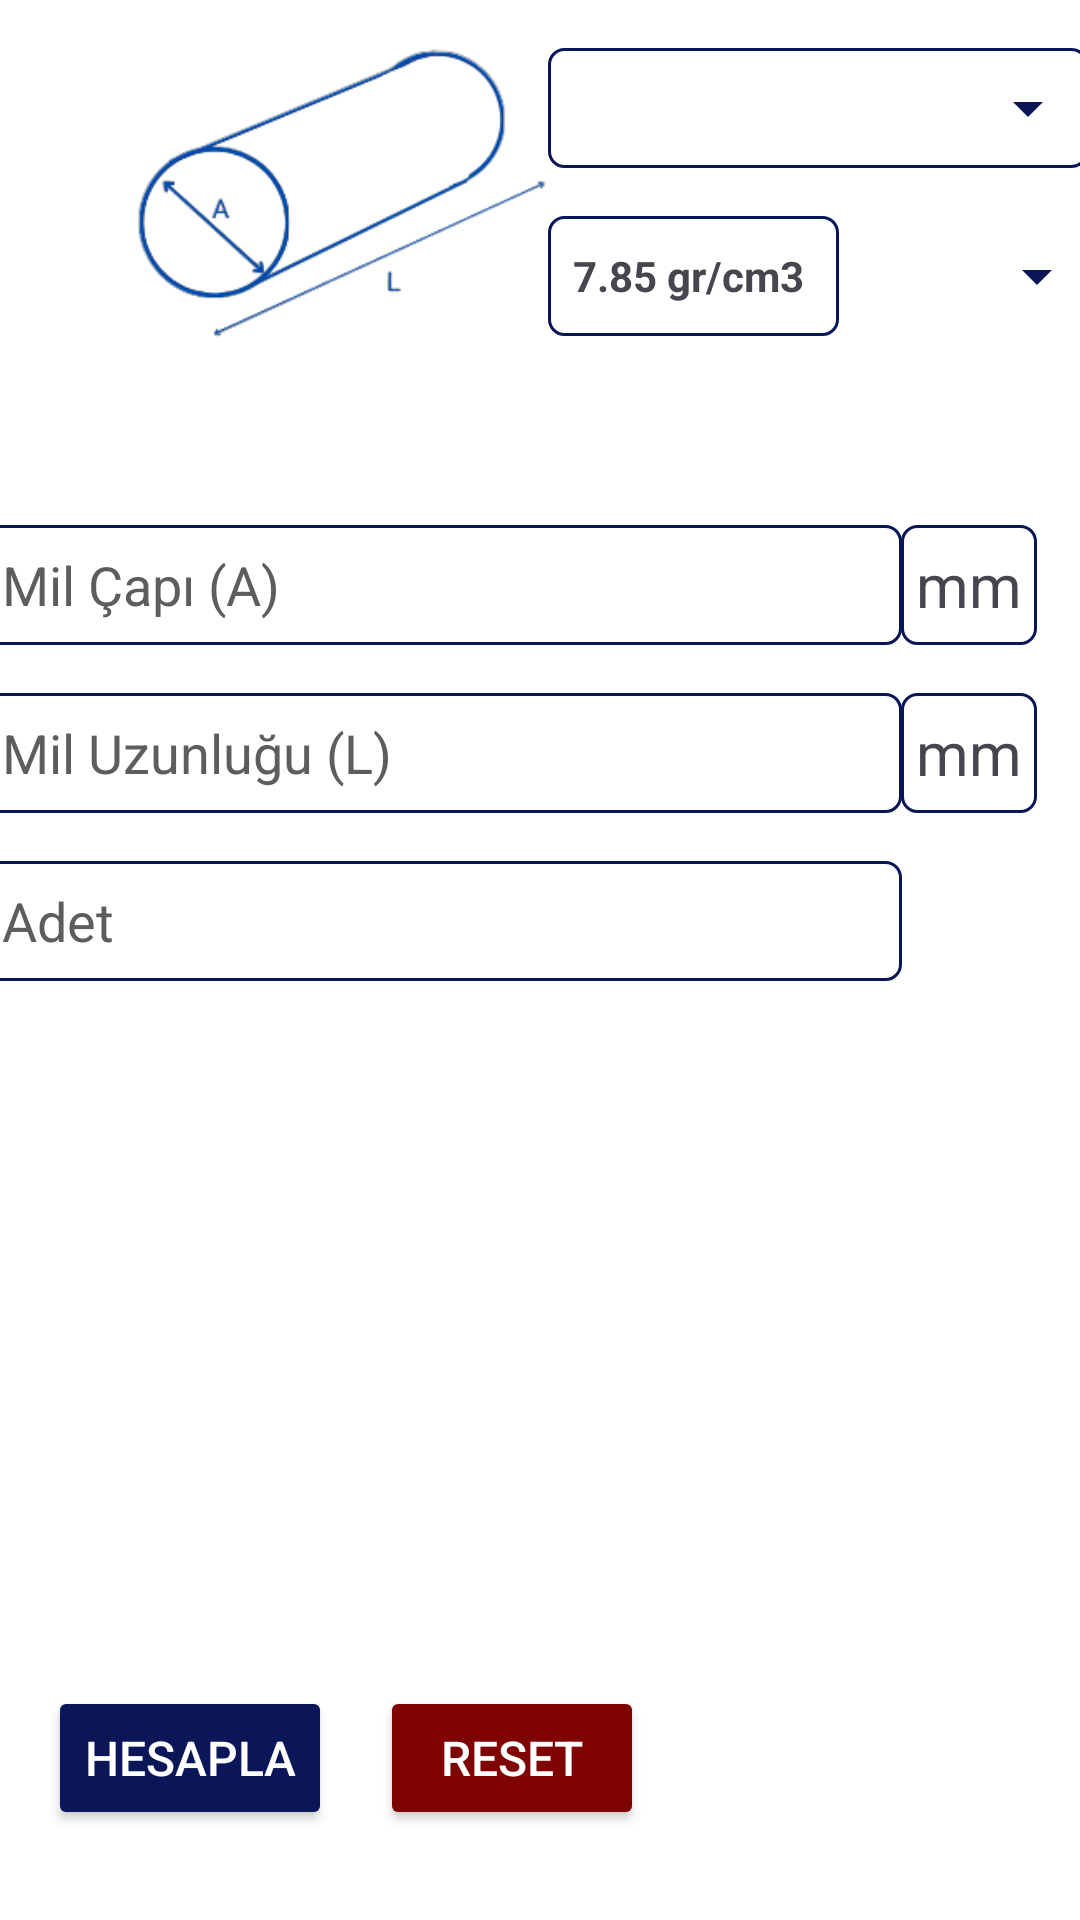

Layout XML and referenced resources for this Android screen:
<!-- AndroidManifest.xml: application theme Theme.AgirlikHesap_Nav -->
<!-- res/layout/fragment_mil.xml -->
<?xml version="1.0" encoding="utf-8"?>
<androidx.constraintlayout.widget.ConstraintLayout xmlns:android="http://schemas.android.com/apk/res/android"
    xmlns:app="http://schemas.android.com/apk/res-auto"
    xmlns:tools="http://schemas.android.com/tools"
    android:layout_width="match_parent"
    android:layout_height="match_parent"
    android:onClick="teklif"
    tools:context=".MilFragment">

    <TextView
        android:id="@+id/TVMateryalAd"
        android:layout_width="91dp"
        android:layout_height="19dp"
        android:layout_marginStart="4dp"
        android:layout_marginTop="68dp"
        android:gravity="center"
        android:text="7.85 gr/cm3"
        android:textStyle="bold"
        android:visibility="invisible"
        app:layout_constraintStart_toStartOf="@+id/spinnerIn"
        app:layout_constraintTop_toBottomOf="@+id/spinnerIn"
        tools:ignore="MissingConstraints" />

    <ImageView
        android:id="@+id/buttonBack"
        android:layout_width="37dp"
        android:layout_height="34dp"
        android:layout_marginTop="16dp"
        android:src="@drawable/back_button"
        app:layout_constraintStart_toStartOf="parent"
        app:layout_constraintTop_toTopOf="parent"
        tools:ignore="MissingConstraints" />


    <TextView
        android:id="@+id/olcu2"
        android:layout_width="wrap_content"
        android:layout_height="40dp"
        android:layout_marginEnd="40dp"
        android:background="@drawable/edittext_border"
        android:gravity="center"
        android:paddingLeft="5dp"
        android:paddingRight="5dp"
        android:text="mm"
        android:textSize="20sp"
        app:layout_constraintEnd_toEndOf="parent"
        app:layout_constraintStart_toEndOf="@+id/milCapGiris"
        app:layout_constraintTop_toTopOf="@+id/milCapGiris"
        tools:ignore="MissingConstraints" />

    <EditText
        android:id="@+id/milUzunlukGiris"
        android:layout_width="310dp"
        android:layout_height="40dp"
        android:layout_marginTop="16dp"
        android:background="@drawable/edittext_border"
        android:ems="10"
        android:hint="Mil Uzunluğu (L)"
        android:inputType="numberDecimal"
        android:paddingLeft="10dp"
        android:textColor="@color/text_color"
        android:textColorHint="@color/hint_color"
        app:layout_constraintEnd_toStartOf="@+id/olcu1"
        app:layout_constraintStart_toStartOf="@+id/milCapGiris"
        app:layout_constraintTop_toBottomOf="@+id/milCapGiris"
        tools:ignore="MissingConstraints" />

    <TextView
        android:id="@+id/olcu1"
        android:layout_width="wrap_content"
        android:layout_height="40dp"
        android:background="@drawable/edittext_border"
        android:gravity="center"
        android:paddingLeft="5dp"
        android:paddingRight="5dp"
        android:text="mm"
        android:textSize="20sp"
        app:layout_constraintEnd_toEndOf="@+id/olcu2"
        app:layout_constraintStart_toEndOf="@+id/milUzunlukGiris"
        app:layout_constraintTop_toTopOf="@+id/milUzunlukGiris"
        tools:ignore="MissingConstraints" />

    <EditText
        android:id="@+id/milCapGiris"
        android:layout_width="310dp"
        android:layout_height="40dp"
        android:layout_marginStart="16dp"
        android:layout_marginTop="32dp"
        android:background="@drawable/edittext_border"
        android:ems="10"
        android:hint="Mil Çapı (A)"
        android:inputType="numberDecimal"
        android:paddingLeft="10dp"
        android:textColor="@color/text_color"
        android:textColorHint="@color/hint_color"
        app:layout_constraintEnd_toStartOf="@+id/olcu2"
        app:layout_constraintStart_toStartOf="parent"
        app:layout_constraintTop_toBottomOf="@+id/TVMateryalAd"
        tools:ignore="MissingConstraints" />

    <EditText
        android:id="@+id/adetGiris"
        android:layout_width="310dp"
        android:layout_height="40dp"
        android:layout_marginTop="16dp"
        android:background="@drawable/edittext_border"
        android:ems="10"
        android:hint="Adet"
        android:inputType="numberDecimal"
        android:paddingLeft="10dp"
        android:textColor="@color/text_color"
        android:textColorHint="@color/hint_color"
        app:layout_constraintEnd_toEndOf="@+id/milUzunlukGiris"
        app:layout_constraintStart_toStartOf="@+id/milUzunlukGiris"
        app:layout_constraintTop_toBottomOf="@+id/milUzunlukGiris"
        tools:ignore="MissingConstraints" />

    <Spinner
        android:id="@+id/spinnerOlcu"
        android:layout_width="0dp"
        android:layout_height="40dp"
        android:layout_marginTop="16dp"
        android:background="@drawable/edittext_border"
        android:foregroundGravity="center"
        android:gravity="center"
        android:padding="2dp"
        android:textColor="@color/text_color"
        android:textColorHint="@color/hint_color"
        app:layout_constraintEnd_toEndOf="@+id/spinnerIn"
        app:layout_constraintTop_toBottomOf="@+id/spinnerIn"
        tools:ignore="MissingConstraints" />

    <ImageView
        android:id="@+id/imageView9"
        android:layout_width="wrap_content"
        android:layout_height="wrap_content"
        android:layout_marginEnd="5dp"
        android:src="@drawable/drop_icon"
        app:layout_constraintBottom_toBottomOf="@+id/spinnerOlcu"
        app:layout_constraintEnd_toEndOf="@+id/spinnerOlcu"
        app:layout_constraintTop_toTopOf="@+id/spinnerOlcu" />

    <ImageView
        android:id="@+id/imageView8"
        android:layout_width="wrap_content"
        android:layout_height="wrap_content"
        android:layout_marginEnd="8dp"
        android:src="@drawable/drop_icon"
        app:layout_constraintBottom_toBottomOf="@+id/spinnerIn"
        app:layout_constraintEnd_toEndOf="@+id/spinnerIn"
        app:layout_constraintTop_toTopOf="@+id/spinnerIn" />

    <Button
        android:id="@+id/buttonHesapla"
        android:layout_width="wrap_content"
        android:layout_height="wrap_content"
        android:layout_marginStart="16dp"
        android:layout_marginBottom="30dp"
        android:backgroundTint="@color/general"
        android:text="Hesapla"
        android:textColor="@color/white"
        android:textSize="16sp"
        app:layout_constraintBottom_toBottomOf="parent"
        app:layout_constraintStart_toStartOf="parent"
        tools:ignore="MissingConstraints" />

    <Button
        android:id="@+id/buttonReset"
        android:layout_width="wrap_content"
        android:layout_height="wrap_content"
        android:layout_marginStart="16dp"
        android:backgroundTint="@color/darkred"
        android:text="Reset"
        android:textColor="@color/white"
        android:textSize="16sp"
        app:layout_constraintStart_toEndOf="@+id/buttonHesapla"
        app:layout_constraintTop_toTopOf="@+id/buttonHesapla"
        tools:ignore="MissingConstraints" />

    <Spinner
        android:id="@+id/spinnerIn"
        android:layout_width="180dp"
        android:layout_height="40dp"
        android:layout_marginStart="16dp"
        android:layout_marginTop="16dp"
        android:layout_marginEnd="20dp"
        android:background="@drawable/edittext_border"
        android:foregroundGravity="center"
        android:gravity="center"
        android:padding="2dp"
        android:textColor="@color/text_color"
        android:textColorHint="@color/hint_color"
        app:layout_constraintEnd_toEndOf="parent"
        app:layout_constraintStart_toEndOf="@+id/imageView2"
        app:layout_constraintTop_toTopOf="parent"
        tools:ignore="MissingConstraints" />

    <Button
        android:id="@+id/buttonTeklif"
        android:layout_width="wrap_content"
        android:layout_height="wrap_content"
        android:layout_marginStart="16dp"
        android:backgroundTint="@color/darkred"
        android:onClick="teklif"
        android:text="Listeye Ekle"
        android:textColor="@color/white"
        android:textSize="16sp"
        android:textStyle="bold"
        android:visibility="invisible"
        app:layout_constraintStart_toEndOf="@+id/buttonReset"
        app:layout_constraintTop_toTopOf="@+id/buttonReset"
        tools:ignore="MissingConstraints" />


    <TextView
        android:id="@+id/textViewSonuc"
        android:layout_width="310dp"
        android:layout_height="45dp"
        android:layout_marginTop="46dp"
        android:background="@drawable/edittext_border"
        android:gravity="center|left"
        android:paddingLeft="10dp"
        android:text="0.61701"
        android:textSize="20sp"
        android:textStyle="bold"
        android:visibility="invisible"
        app:layout_constraintEnd_toEndOf="@+id/adetGiris"
        app:layout_constraintStart_toStartOf="@+id/adetGiris"
        app:layout_constraintTop_toBottomOf="@+id/adetGiris"
        tools:ignore="MissingConstraints" />

    <TextView
        android:id="@+id/textViewToplamSonuc"
        android:layout_width="310dp"
        android:layout_height="45dp"
        android:layout_marginTop="16dp"
        android:background="@drawable/edittext_border"
        android:gravity="center|left"
        android:paddingLeft="10dp"
        android:text="0.61701"
        android:textSize="20sp"
        android:textStyle="bold"
        android:visibility="invisible"
        app:layout_constraintEnd_toEndOf="@+id/textViewSonuc"
        app:layout_constraintStart_toStartOf="@+id/textViewSonuc"
        app:layout_constraintTop_toBottomOf="@+id/textViewSonuc"
        tools:ignore="MissingConstraints" />

    <ImageView
        android:id="@+id/imageView2"
        android:layout_width="152dp"
        android:layout_height="98dp"
        android:layout_marginTop="16dp"
        android:src="@drawable/milic"
        app:layout_constraintStart_toEndOf="@+id/buttonBack"
        app:layout_constraintTop_toTopOf="parent"
        tools:ignore="MissingConstraints" />

    <TextView
        android:id="@+id/TextViewMateryal"
        android:layout_width="wrap_content"
        android:layout_height="40dp"
        android:layout_marginTop="16dp"
        android:background="@drawable/edittext_border"
        android:gravity="center"
        android:paddingLeft="5dp"
        android:paddingRight="5dp"
        android:text=" 7.85 gr/cm3  "
        android:textStyle="bold"
        app:layout_constraintStart_toStartOf="@+id/spinnerIn"
        app:layout_constraintTop_toBottomOf="@+id/spinnerIn"
        tools:ignore="MissingConstraints" />


</androidx.constraintlayout.widget.ConstraintLayout>
<!-- resources referenced by this layout -->
<resources>
  <color name="darkred">#800303</color>
  <color name="general">#0A1657</color>
  <color name="hint_color">#5E5C5C</color>
  <color name="text_color">#333232</color>
  <color name="white">#FFFFFFFF</color>
  <!-- drawable back_button (drawable-night) -->
  <vector android:autoMirrored="true" android:height="24dp"
      android:tint="@color/general" android:viewportHeight="24"
      android:viewportWidth="24" android:width="24dp" xmlns:android="http://schemas.android.com/apk/res/android">
      <path android:fillColor="@android:color/white" android:pathData="M16.62,2.99c-0.49,-0.49 -1.28,-0.49 -1.77,0L6.54,11.3c-0.39,0.39 -0.39,1.02 0,1.41l8.31,8.31c0.49,0.49 1.28,0.49 1.77,0s0.49,-1.28 0,-1.77L9.38,12l7.25,-7.25c0.48,-0.48 0.48,-1.28 -0.01,-1.76z"/>
  </vector>
  <!-- drawable drop_icon (drawable) -->
  <vector android:height="24dp" android:tint="#0A1657"
      android:viewportHeight="24" android:viewportWidth="24"
      android:width="24dp" xmlns:android="http://schemas.android.com/apk/res/android">
      <path android:fillColor="@android:color/white" android:pathData="M7,10l5,5 5,-5z"/>
  </vector>
  <!-- drawable edittext_border (drawable) -->
  <?xml version="1.0" encoding="utf-8"?>
  <shape xmlns:android="http://schemas.android.com/apk/res/android"
      android:shape="rectangle">
      <stroke
          android:width="1dp"
          android:color= "@color/general" /> 
      <corners
          android:radius="5dp" /> 
  </shape>
  <!-- drawable milic: jpg bitmap (drawable, 17663 bytes) -->
  <style name="Theme.AgirlikHesap_Nav" parent="Base.Theme.AgirlikHesap_Nav" />
  <style name="Base.Theme.AgirlikHesap_Nav" parent="Theme.Material3.DayNight.NoActionBar">
          
          <item name="colorPrimary">@color/general</item>
          <item name="android:windowBackground">@color/background</item>
      </style>
  <color name="background">#FFFFFF</color>
</resources>
